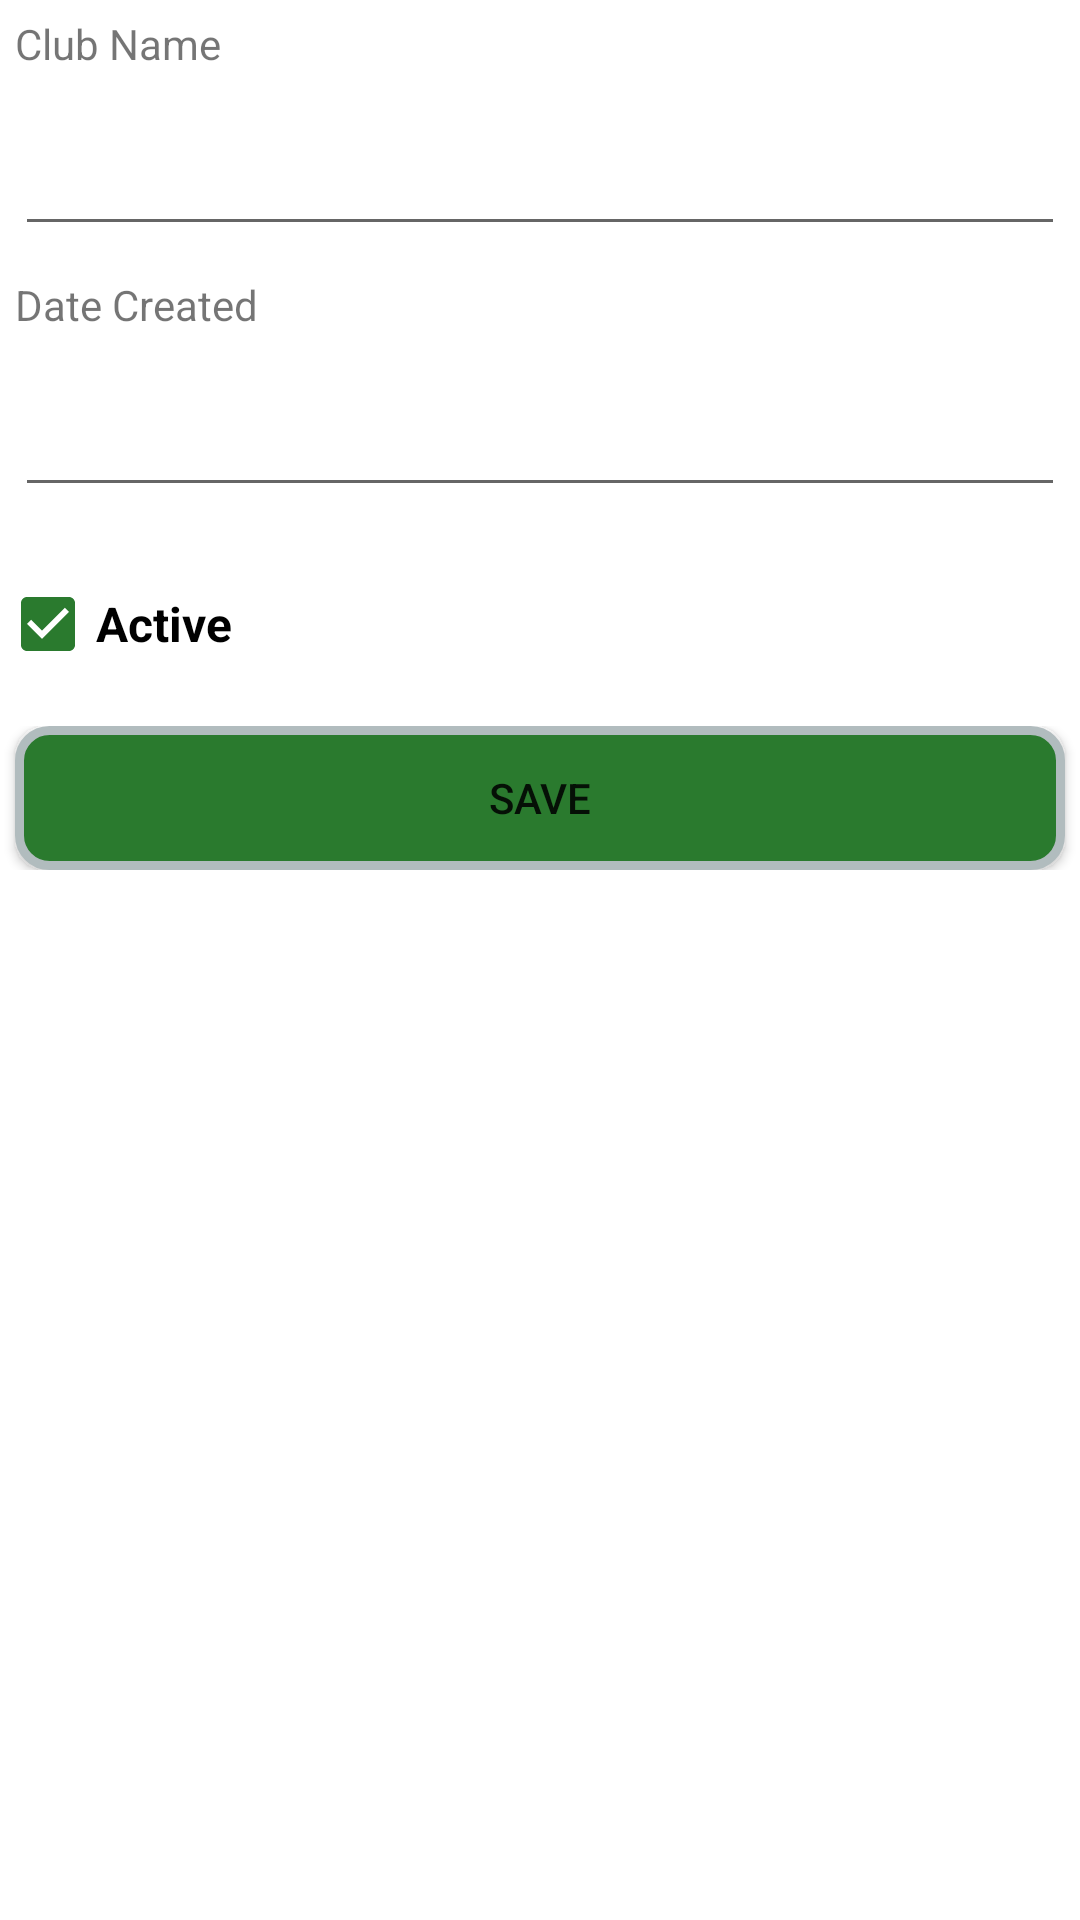

Produce the Android XML layout that renders to this screen, including the resource entries it uses.
<!-- AndroidManifest.xml: application theme Theme.GolfApp -->
<!-- res/layout/activity_club_details.xml -->
<?xml version="1.0" encoding="utf-8"?>
<LinearLayout xmlns:android="http://schemas.android.com/apk/res/android"
    xmlns:app="http://schemas.android.com/apk/res-auto"
    xmlns:tools="http://schemas.android.com/tools"
    android:layout_width="match_parent"
    android:layout_height="match_parent"
    tools:context=".ClubDetailsActivity"
    android:orientation="vertical">

    <TextView
        android:id="@+id/lblClubName"
        android:layout_width="match_parent"
        android:layout_height="wrap_content"
        android:layout_margin="5dp"
        android:text="@string/lbl_club_name" />

    <EditText
        android:id="@+id/txtClubName"
        android:layout_width="match_parent"
        android:layout_height="wrap_content"
        android:layout_margin="5dp"
        android:ems="10"
        android:inputType="textPersonName"
        android:minHeight="48dp"
        android:textStyle="bold"
        tools:ignore="SpeakableTextPresentCheck" />

    <TextView
        android:id="@+id/lblDateCreated"
        android:layout_width="match_parent"
        android:layout_height="wrap_content"
        android:layout_margin="5dp"
        android:text="@string/lbl_date_created" />

    <EditText
        android:id="@+id/txtDateCreated"
        android:layout_width="match_parent"
        android:layout_height="wrap_content"
        android:layout_margin="5dp"
        android:editable="false"
        android:ems="10"
        android:inputType="none"
        android:minHeight="48dp"
        tools:ignore="SpeakableTextPresentCheck" />

    <LinearLayout
        android:layout_width="match_parent"
        android:layout_height="wrap_content"
        android:layout_marginTop="10dp"
        android:layout_marginBottom="10dp"
        android:orientation="horizontal">

        <CheckBox
            android:id="@+id/chkActive"
            android:layout_width="0dp"
            android:layout_height="wrap_content"
            android:layout_weight="1"
            android:buttonTint="@color/dark_green"
            android:text="@string/lbl_active"
            android:textSize="16sp"
            android:textStyle="bold"
            android:checked="true"/>

        <Button
            android:id="@+id/btnRecordStroke"
            android:layout_width="0dp"
            android:layout_height="wrap_content"
            android:layout_marginLeft="10dp"
            android:layout_marginRight="10dp"
            android:layout_weight="2"
            android:background="@drawable/layout_bg"
            android:text="@string/btn_add_stroke"
            android:visibility="gone"
            app:backgroundTint="@null" />

    </LinearLayout>

    <LinearLayout
        android:layout_width="match_parent"
        android:layout_height="wrap_content"
        android:orientation="horizontal">

        <Button
            android:id="@+id/btnSave"
            android:layout_width="0dp"
            android:layout_height="wrap_content"
            android:layout_marginLeft="5dp"
            android:layout_marginRight="5dp"
            android:layout_weight="1"
            android:background="@drawable/layout_bg"
            android:text="@string/btn_save" />

        <Button
            android:id="@+id/btnClubSummary"
            android:layout_width="0dp"
            android:layout_height="wrap_content"
            android:layout_marginLeft="5dp"
            android:layout_marginRight="5dp"
            android:layout_weight="1"
            android:background="@drawable/layout_bg"
            android:text="@string/btn_club_summary"
            android:visibility="gone" />

        <Button
            android:id="@+id/btnDelete"
            android:layout_width="0dp"
            android:layout_height="wrap_content"
            android:layout_marginLeft="5dp"
            android:layout_marginRight="5dp"
            android:layout_weight="1"
            android:background="@drawable/layout_bg"

            android:text="@string/btn_delete"
            android:visibility="gone" />
    </LinearLayout>

    <ListView
        android:id="@+id/lsClubStrokes"
        android:layout_width="match_parent"
        android:layout_height="wrap_content"
        android:layout_marginTop="10dp"
        android:fadeScrollbars="false"
        android:scrollbarFadeDuration="0"
        android:scrollbarSize="10dip"
        android:scrollbarThumbVertical="@color/silver"
        android:visibility="gone" />


</LinearLayout>
<!-- resources referenced by this layout -->
<resources>
  <color name="dark_green">#2A7A2E</color>
  <color name="silver">#C0C0C0</color>
  <!-- drawable layout_bg (drawable) -->
  <?xml version="1.0" encoding="UTF-8"?>
  <shape xmlns:android="http://schemas.android.com/apk/res/android">
      <solid android:color="@color/dark_green"/>
      <stroke android:width="3dp" android:color="#B1BCBE" />
      <corners android:radius="10dp"/>
      <padding android:left="0dp" android:top="0dp" android:right="0dp" android:bottom="0dp" />
  
  </shape>
  <string name="btn_add_stroke">Record Stroke</string>
  <string name="btn_club_summary">Summary</string>
  <string name="btn_delete">Delete</string>
  <string name="btn_save">Save</string>
  <string name="lbl_active">Active</string>
  <string name="lbl_club_name">Club Name</string>
  <string name="lbl_date_created">Date Created</string>
  <style name="Theme.GolfApp" parent="Theme.MaterialComponents.DayNight.DarkActionBar">
          
          <item name="colorPrimary">@color/dark_green</item>
          <item name="colorPrimaryVariant">@color/light_green</item>
          <item name="colorOnPrimary">@color/white</item>
          
          <item name="colorSecondary">@color/dark_green</item>
          <item name="colorSecondaryVariant">@color/teal_700</item>
          <item name="colorOnSecondary">@color/black</item>
          
          <item name="android:statusBarColor">?attr/colorPrimaryVariant</item>
          
      </style>
  <color name="light_green">#35be2c</color>
  <color name="white">#FFFFFFFF</color>
  <color name="teal_700">#FF018786</color>
  <color name="black">#FF000000</color>
</resources>
